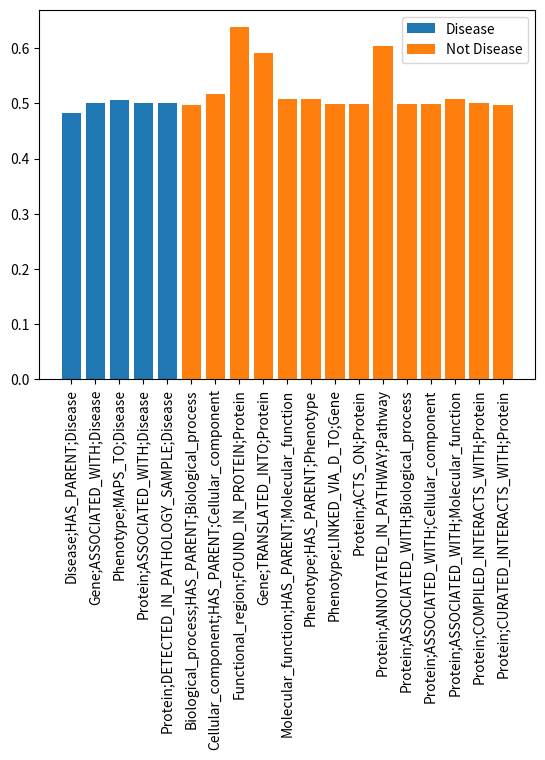
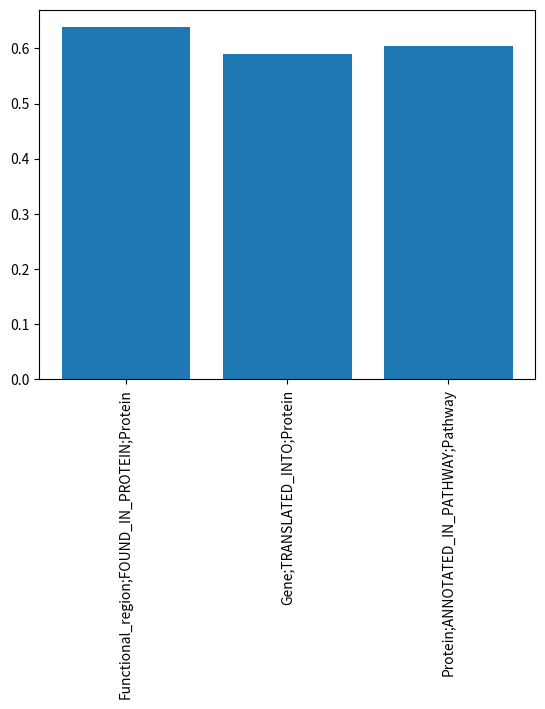
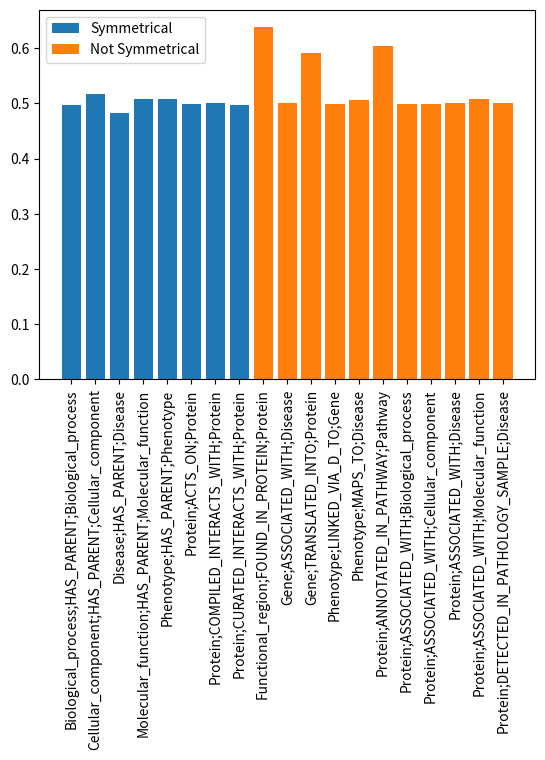

Here is the Python script that generated these plots, in order:
#%%
import matplotlib.pyplot as plt
results = {'edge_metrics/node.Biological_process;HAS_PARENT;Biological_process_test_acc': 0.49758830666542053,
 'edge_metrics/node.Biological_process;HAS_PARENT;Biological_process_test_ap': 0.517388105392456,
 'edge_metrics/node.Biological_process;HAS_PARENT;Biological_process_test_f1': 0.49758830666542053,
 'edge_metrics/node.Biological_process;HAS_PARENT;Biological_process_test_roc': 0.5020951628684998,
 'edge_metrics/node.Cellular_component;HAS_PARENT;Cellular_component_test_acc': 0.5167606472969055,
 'edge_metrics/node.Cellular_component;HAS_PARENT;Cellular_component_test_ap': 0.5894542932510376,
 'edge_metrics/node.Cellular_component;HAS_PARENT;Cellular_component_test_f1': 0.5167606472969055,
 'edge_metrics/node.Cellular_component;HAS_PARENT;Cellular_component_test_roc': 0.5484552979469299,
 'edge_metrics/node.Disease;HAS_PARENT;Disease_test_acc': 0.48280230164527893,
 'edge_metrics/node.Disease;HAS_PARENT;Disease_test_ap': 0.5376255512237549,
 'edge_metrics/node.Disease;HAS_PARENT;Disease_test_f1': 0.48280230164527893,
 'edge_metrics/node.Disease;HAS_PARENT;Disease_test_roc': 0.4699345529079437,
 'edge_metrics/node.Functional_region;FOUND_IN_PROTEIN;Protein_test_acc': 0.6379647850990295,
 'edge_metrics/node.Functional_region;FOUND_IN_PROTEIN;Protein_test_ap': 0.6759823560714722,
 'edge_metrics/node.Functional_region;FOUND_IN_PROTEIN;Protein_test_f1': 0.6379647850990295,
 'edge_metrics/node.Functional_region;FOUND_IN_PROTEIN;Protein_test_roc': 0.6852625012397766,
 'edge_metrics/node.Gene;ASSOCIATED_WITH;Disease_test_acc': 0.5016310811042786,
 'edge_metrics/node.Gene;ASSOCIATED_WITH;Disease_test_ap': 0.512111246585846,
 'edge_metrics/node.Gene;ASSOCIATED_WITH;Disease_test_f1': 0.5016310811042786,
 'edge_metrics/node.Gene;ASSOCIATED_WITH;Disease_test_roc': 0.4929749369621277,
 'edge_metrics/node.Gene;TRANSLATED_INTO;Protein_test_acc': 0.5905039310455322,
 'edge_metrics/node.Gene;TRANSLATED_INTO;Protein_test_ap': 0.6250561475753784,
 'edge_metrics/node.Gene;TRANSLATED_INTO;Protein_test_f1': 0.5905039310455322,
 'edge_metrics/node.Gene;TRANSLATED_INTO;Protein_test_roc': 0.6092648506164551,
 'edge_metrics/node.Molecular_function;HAS_PARENT;Molecular_function_test_acc': 0.5077763199806213,
 'edge_metrics/node.Molecular_function;HAS_PARENT;Molecular_function_test_ap': 0.5394691824913025,
 'edge_metrics/node.Molecular_function;HAS_PARENT;Molecular_function_test_f1': 0.5077763199806213,
 'edge_metrics/node.Molecular_function;HAS_PARENT;Molecular_function_test_roc': 0.5139120817184448,
 'edge_metrics/node.Phenotype;HAS_PARENT;Phenotype_test_acc': 0.5080164074897766,
 'edge_metrics/node.Phenotype;HAS_PARENT;Phenotype_test_ap': 0.5140474438667297,
 'edge_metrics/node.Phenotype;HAS_PARENT;Phenotype_test_f1': 0.5080164074897766,
 'edge_metrics/node.Phenotype;HAS_PARENT;Phenotype_test_roc': 0.5080366134643555,
 'edge_metrics/node.Phenotype;LINKED_VIA_D_TO;Gene_test_acc': 0.4988304674625397,
 'edge_metrics/node.Phenotype;LINKED_VIA_D_TO;Gene_test_ap': 0.5178245902061462,
 'edge_metrics/node.Phenotype;LINKED_VIA_D_TO;Gene_test_f1': 0.4988304674625397,
 'edge_metrics/node.Phenotype;LINKED_VIA_D_TO;Gene_test_roc': 0.4984159469604492,
 'edge_metrics/node.Phenotype;MAPS_TO;Disease_test_acc': 0.5055555701255798,
 'edge_metrics/node.Phenotype;MAPS_TO;Disease_test_ap': 0.5377777218818665,
 'edge_metrics/node.Phenotype;MAPS_TO;Disease_test_f1': 0.5055555701255798,
 'edge_metrics/node.Phenotype;MAPS_TO;Disease_test_roc': 0.5020370483398438,
 'edge_metrics/node.Protein;ACTS_ON;Protein_test_acc': 0.49952295422554016,
 'edge_metrics/node.Protein;ACTS_ON;Protein_test_ap': 0.5269123911857605,
 'edge_metrics/node.Protein;ACTS_ON;Protein_test_f1': 0.49952295422554016,
 'edge_metrics/node.Protein;ACTS_ON;Protein_test_roc': 0.4922817051410675,
 'edge_metrics/node.Protein;ANNOTATED_IN_PATHWAY;Pathway_test_acc': 0.6047604084014893,
 'edge_metrics/node.Protein;ANNOTATED_IN_PATHWAY;Pathway_test_ap': 0.5810246467590332,
 'edge_metrics/node.Protein;ANNOTATED_IN_PATHWAY;Pathway_test_f1': 0.6047604084014893,
 'edge_metrics/node.Protein;ANNOTATED_IN_PATHWAY;Pathway_test_roc': 0.5960370302200317,
 'edge_metrics/node.Protein;ASSOCIATED_WITH;Biological_process_test_acc': 0.4987853467464447,
 'edge_metrics/node.Protein;ASSOCIATED_WITH;Biological_process_test_ap': 0.5489031076431274,
 'edge_metrics/node.Protein;ASSOCIATED_WITH;Biological_process_test_f1': 0.4987853467464447,
 'edge_metrics/node.Protein;ASSOCIATED_WITH;Biological_process_test_roc': 0.510718822479248,
 'edge_metrics/node.Protein;ASSOCIATED_WITH;Cellular_component_test_acc': 0.4981282949447632,
 'edge_metrics/node.Protein;ASSOCIATED_WITH;Cellular_component_test_ap': 0.5216107964515686,
 'edge_metrics/node.Protein;ASSOCIATED_WITH;Cellular_component_test_f1': 0.4981282949447632,
 'edge_metrics/node.Protein;ASSOCIATED_WITH;Cellular_component_test_roc': 0.5041750073432922,
 'edge_metrics/node.Protein;ASSOCIATED_WITH;Disease_test_acc': 0.5010572671890259,
 'edge_metrics/node.Protein;ASSOCIATED_WITH;Disease_test_ap': 0.5173351764678955,
 'edge_metrics/node.Protein;ASSOCIATED_WITH;Disease_test_f1': 0.5010572671890259,
 'edge_metrics/node.Protein;ASSOCIATED_WITH;Disease_test_roc': 0.5014398694038391,
 'edge_metrics/node.Protein;ASSOCIATED_WITH;Molecular_function_test_acc': 0.5086477398872375,
 'edge_metrics/node.Protein;ASSOCIATED_WITH;Molecular_function_test_ap': 0.5530610680580139,
 'edge_metrics/node.Protein;ASSOCIATED_WITH;Molecular_function_test_f1': 0.5086477398872375,
 'edge_metrics/node.Protein;ASSOCIATED_WITH;Molecular_function_test_roc': 0.4983421564102173,
 'edge_metrics/node.Protein;COMPILED_INTERACTS_WITH;Protein_test_acc': 0.5009433627128601,
 'edge_metrics/node.Protein;COMPILED_INTERACTS_WITH;Protein_test_ap': 0.5183253884315491,
 'edge_metrics/node.Protein;COMPILED_INTERACTS_WITH;Protein_test_f1': 0.5009433627128601,
 'edge_metrics/node.Protein;COMPILED_INTERACTS_WITH;Protein_test_roc': 0.5001038908958435,
 'edge_metrics/node.Protein;CURATED_INTERACTS_WITH;Protein_test_acc': 0.49642378091812134,
 'edge_metrics/node.Protein;CURATED_INTERACTS_WITH;Protein_test_ap': 0.5466722249984741,
 'edge_metrics/node.Protein;CURATED_INTERACTS_WITH;Protein_test_f1': 0.49642378091812134,
 'edge_metrics/node.Protein;CURATED_INTERACTS_WITH;Protein_test_roc': 0.4932936429977417,
 'edge_metrics/node.Protein;DETECTED_IN_PATHOLOGY_SAMPLE;Disease_test_acc': 0.49998047947883606,
 'edge_metrics/node.Protein;DETECTED_IN_PATHOLOGY_SAMPLE;Disease_test_ap': 0.5168232917785645,
 'edge_metrics/node.Protein;DETECTED_IN_PATHOLOGY_SAMPLE;Disease_test_f1': 0.49998047947883606,
 'edge_metrics/node.Protein;DETECTED_IN_PATHOLOGY_SAMPLE;Disease_test_roc': 0.5010090470314026,
 'node_curr_epoch': 399.0,
 'test/node_acc': 0.5589880347251892,
 'test/node_ap': 0.5657259821891785,
 'test/node_batch_loss': 0.8934274315834045,
 'test/node_f1': 0.5589880347251892,
 'test/node_roc': 0.5700045228004456,
 'test/node_total_acc': 0.5589882135391235,
 'test/node_total_ap': 0.565726101398468,
 'test/node_total_f1': 0.5589882135391235,
 'test/node_total_roc': 0.5700039863586426}


def analyze_results(results):
    edge_metrics = {}
    for key in results:
        if "edge_metrics" in key and "node"  in key and "test_f1" in key:
            rel = key.split('_test_f1')[0]
            rel = rel.split('.')[-1]
            edge_metrics[rel] = results[key]
    return edge_metrics

def plot_by_disease_or_not(edge_metrics):
    disease_metrics = {}
    not_disease_metrics = {}
    for key in edge_metrics:
        if "Disease" in key:
            disease_metrics[key] = edge_metrics[key]
        else:
            not_disease_metrics[key] = edge_metrics[key]

    fig, ax = plt.subplots()
    ax.bar(disease_metrics.keys(), disease_metrics.values(), label='Disease')
    ax.bar(not_disease_metrics.keys(), not_disease_metrics.values(), label='Not Disease')
    ax.legend()
    plt.xticks(rotation=90)
    plt.show()
    return disease_metrics, not_disease_metrics

def filter_by_value():
    threshold = 0.55
    filtered = {k: v for k, v in edge_metrics.items() if v > threshold}
    # plot the filtered results
    fig, ax = plt.subplots()
    ax.bar(filtered.keys(), filtered.values())
    plt.xticks(rotation=90)

    plt.show()
    return filtered

def filter_by_simatricall():
    symmetrical = {}
    not_symmetrical = {}
    for key in edge_metrics:
        split_key = key.split(';')
        first_relation = split_key[0]
        second_relation =  split_key[2]
        if first_relation == second_relation:
            symmetrical[key] = edge_metrics[key]
        else:
            not_symmetrical[key] = edge_metrics[key]

    fig, ax = plt.subplots()
    ax.bar(symmetrical.keys(), symmetrical.values(), label='Symmetrical')
    ax.bar(not_symmetrical.keys(), not_symmetrical.values(), label='Not Symmetrical')
    ax.legend()
    plt.xticks(rotation=90)
    plt.show()
    return symmetrical, not_symmetrical

if __name__ == "__main__":
    edge_metrics = analyze_results(results)
    disease_metrics, not_disease_metrics = plot_by_disease_or_not(edge_metrics)
    filter_by_value()
    filter_by_simatricall()